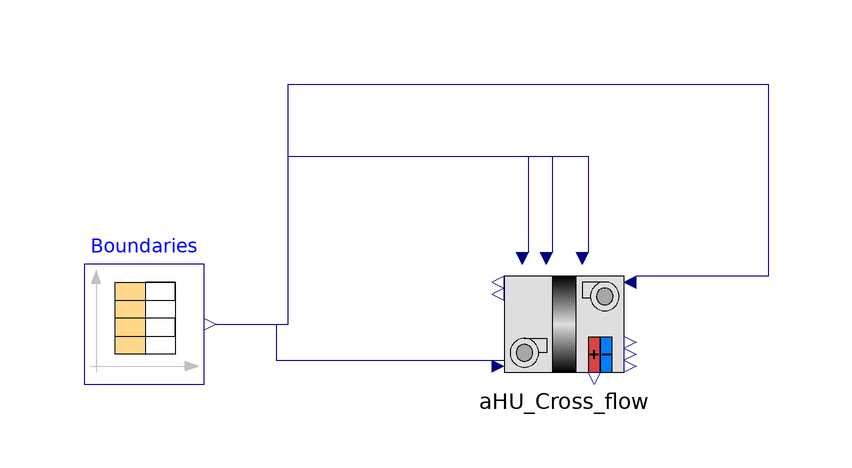

The Modelica model whose source follows is shown above as a component diagram (icons at their Placement, wires along their Line points).

model CF_AHU_Winter
extends Modelica.Icons.Example;
  BuildingRC.HVAC.AHU_Cross_flow aHU_Cross_flow(HX_eff = 0.4)  annotation(
    Placement(visible = true, transformation(origin = {0, 0}, extent = {{-10, -10}, {10, 10}}, rotation = 0)));
  Modelica.Blocks.Sources.CombiTimeTable Boundaries(columns = 2:9, fileName = "C:/Users/bdurandestebe/Documents/56_NEOIA/modelica/boundaries_cta.txt", tableName = "table1", tableOnFile = true) annotation(
    Placement(visible = true, transformation(origin = {-70, 0}, extent = {{-10, -10}, {10, 10}}, rotation = 0)));
equation
  connect(Boundaries.y[1], aHU_Cross_flow.T_air_ext) annotation(
    Line(points = {{-58, 0}, {-48, 0}, {-48, -6}, {-10, -6}}, color = {0, 0, 127}));
  connect(Boundaries.y[6], aHU_Cross_flow.Ctrl_m_blown_air) annotation(
    Line(points = {{-58, 0}, {-46, 0}, {-46, 28}, {-6, 28}, {-6, 12}}, color = {0, 0, 127}));
  connect(Boundaries.y[6], aHU_Cross_flow.Ctrl_m_extracted) annotation(
    Line(points = {{-58, 0}, {-46, 0}, {-46, 28}, {-2, 28}, {-2, 12}}, color = {0, 0, 127}));
  connect(Boundaries.y[7], aHU_Cross_flow.Tset_hot_blown) annotation(
    Line(points = {{-58, 0}, {-46, 0}, {-46, 28}, {4, 28}, {4, 12}}, color = {0, 0, 127}));
  connect(Boundaries.y[8], aHU_Cross_flow.T_extracted) annotation(
    Line(points = {{-58, 0}, {-46, 0}, {-46, 40}, {34, 40}, {34, 8}, {12, 8}}, color = {0, 0, 127}));
annotation(
    experiment(StartTime = 26697600, StopTime = 27216000, Tolerance = 1e-6, Interval = 1036.8),
    __OpenModelica_commandLineOptions = "--matchingAlgorithm=PFPlusExt --indexReductionMethod=dynamicStateSelection -d=initialization,NLSanalyticJacobian",
    __OpenModelica_simulationFlags(lv = "LOG_STATS", s = "dassl"));
end CF_AHU_Winter;